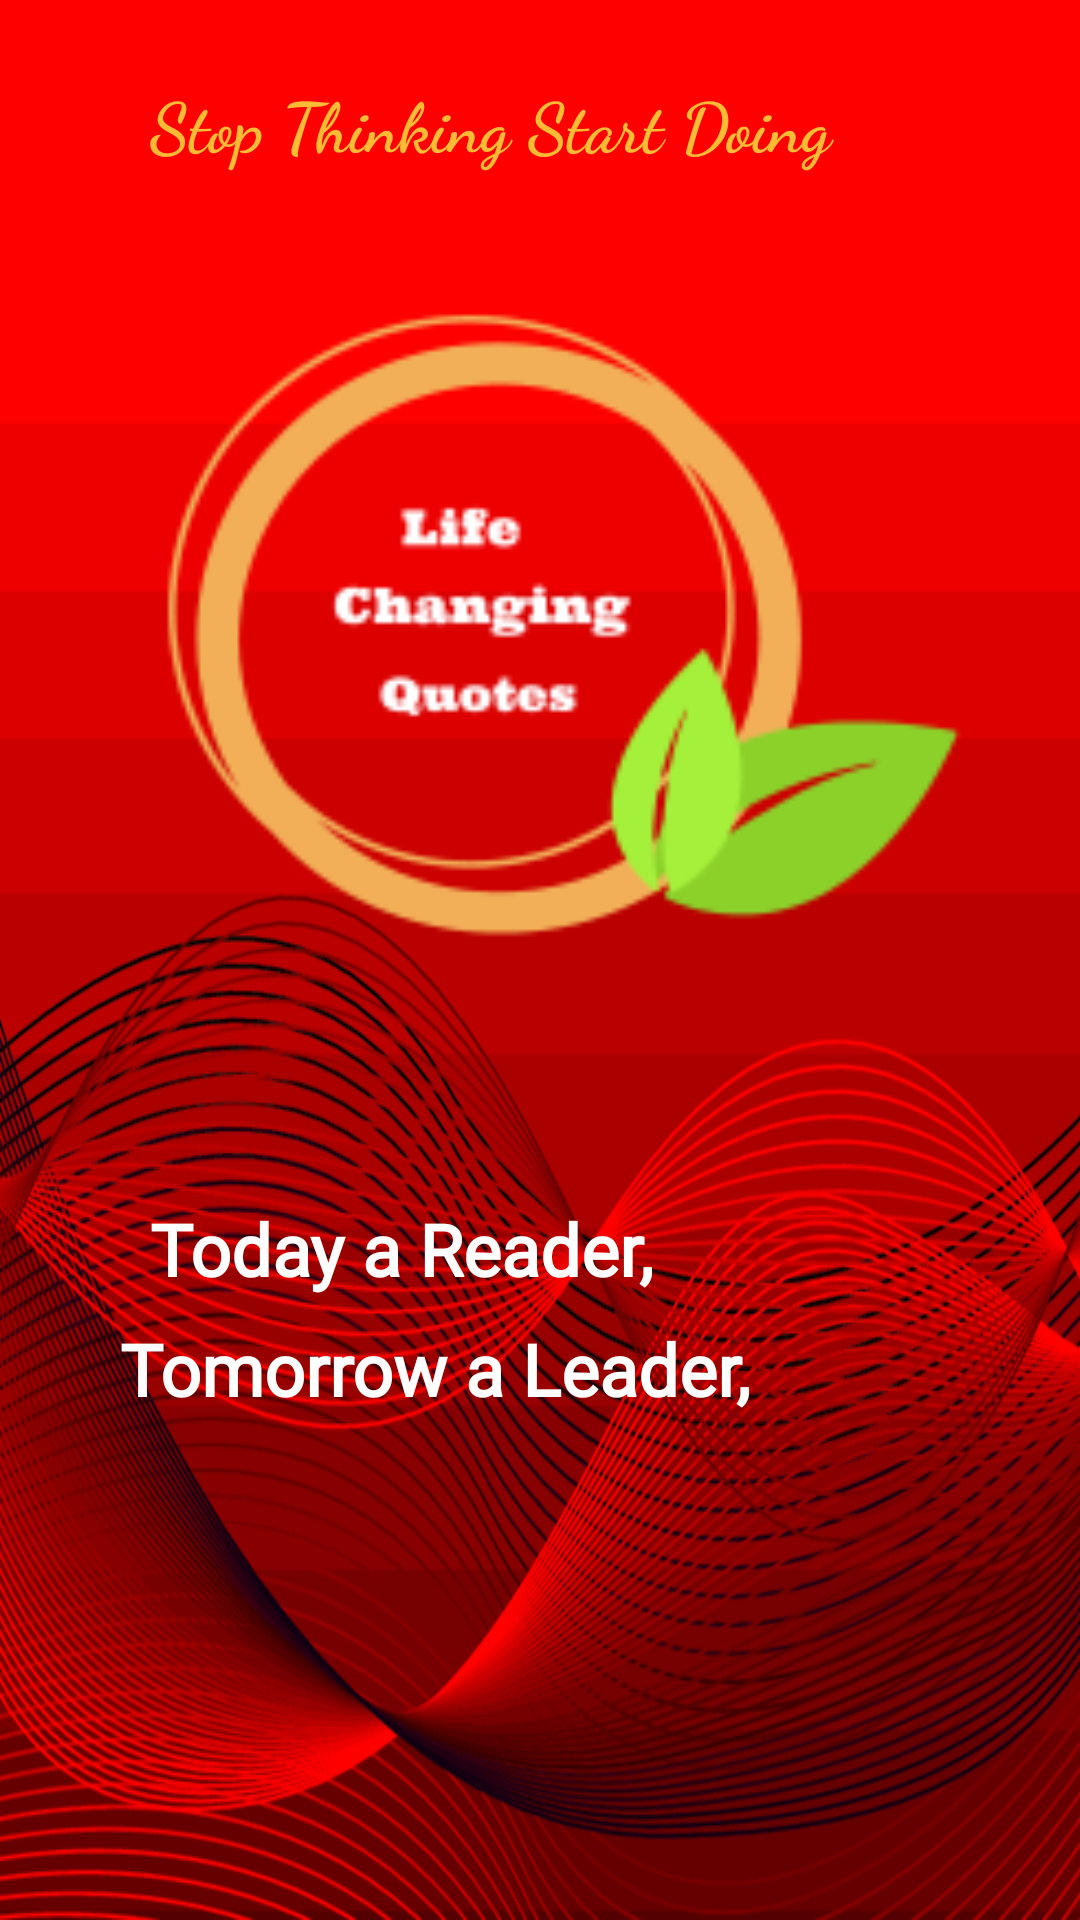

Here is an Android app screen rendered from its layout file. Give the layout XML and the strings, colors and styles it references.
<!-- AndroidManifest.xml: application theme Theme.LifeQuote -->
<!-- res/layout/activity_splash.xml -->
<?xml version="1.0" encoding="utf-8"?>
<RelativeLayout xmlns:android="http://schemas.android.com/apk/res/android"
    xmlns:app="http://schemas.android.com/apk/res-auto"
    xmlns:tools="http://schemas.android.com/tools"
    android:layout_width="match_parent"
    android:layout_height="match_parent"
    android:background="@drawable/login3"
    tools:context=".SplashActivity">

    <LinearLayout
        android:layout_width="match_parent"
        android:layout_height="match_parent"
        android:background="@drawable/w15"
        android:orientation="vertical">

        <ImageView
            android:id="@+id/imageView4"
            android:layout_width="336dp"
            android:layout_height="293dp"
            android:layout_marginStart="20dp"
            android:layout_marginLeft="20dp"
            android:layout_marginTop="70dp"
            app:srcCompat="@drawable/trylogo" />
    </LinearLayout>

    <TextView
        android:id="@+id/textView4"
        android:layout_width="326dp"
        android:layout_height="62dp"
        android:layout_marginStart="50dp"
        android:layout_marginLeft="50dp"
        android:layout_marginTop="25dp"
        android:fontFamily="cursive"
        android:text="Stop Thinking Start Doing"
        android:textColor="@android:color/holo_orange_light"
        android:textSize="23sp"
        android:textStyle="bold" />


    <TextView
        android:id="@+id/textView9"
        android:layout_width="401dp"
        android:layout_height="wrap_content"
        android:layout_marginStart="40dp"
        android:layout_marginLeft="40dp"
        android:layout_marginTop="400dp"
        android:fontFamily="@font/alice"
        android:paddingLeft="10dp"
        android:text="Today a Reader,                                                    "
        android:textColor="@color/white"
        android:textSize="24sp"
        android:textStyle="bold" />

    <TextView
        android:id="@+id/textView2"
        android:layout_width="401dp"
        android:layout_height="wrap_content"
        android:layout_marginStart="30dp"
        android:layout_marginLeft="30dp"
        android:layout_marginTop="440dp"
        android:fontFamily="@font/alice"
        android:paddingLeft="10dp"
        android:text="Tomorrow a Leader,                                                    "
        android:textColor="@color/white"
        android:textSize="24sp"
        android:textStyle="bold" />

</RelativeLayout>
<!-- resources referenced by this layout -->
<resources>
  <color name="white">#FFFFFFFF</color>
  <!-- drawable login3: jpg bitmap (drawable, 14086 bytes) -->
  <!-- drawable trylogo: png bitmap (drawable, 11031 bytes) -->
  <!-- drawable w15: png bitmap (drawable, 382240 bytes) -->
  <style name="Theme.LifeQuote" parent="Theme.MaterialComponents.DayNight.DarkActionBar">
          
          <item name="colorPrimary">@color/purple_500</item>
          <item name="colorPrimaryVariant">@color/purple_700</item>
          <item name="colorOnPrimary">@color/white</item>
          
          <item name="colorSecondary">@color/teal_200</item>
          <item name="colorSecondaryVariant">@color/teal_700</item>
          <item name="colorOnSecondary">@color/black</item>
          
          <item name="android:statusBarColor" tools:targetApi="l">?attr/colorPrimaryVariant</item>
          
      </style>
  <color name="purple_500">#FF6200EE</color>
  <color name="purple_700">#FF3700B3</color>
  <color name="teal_200">#FF03DAC5</color>
  <color name="teal_700">#FF018786</color>
  <color name="black">#FF000000</color>
</resources>
